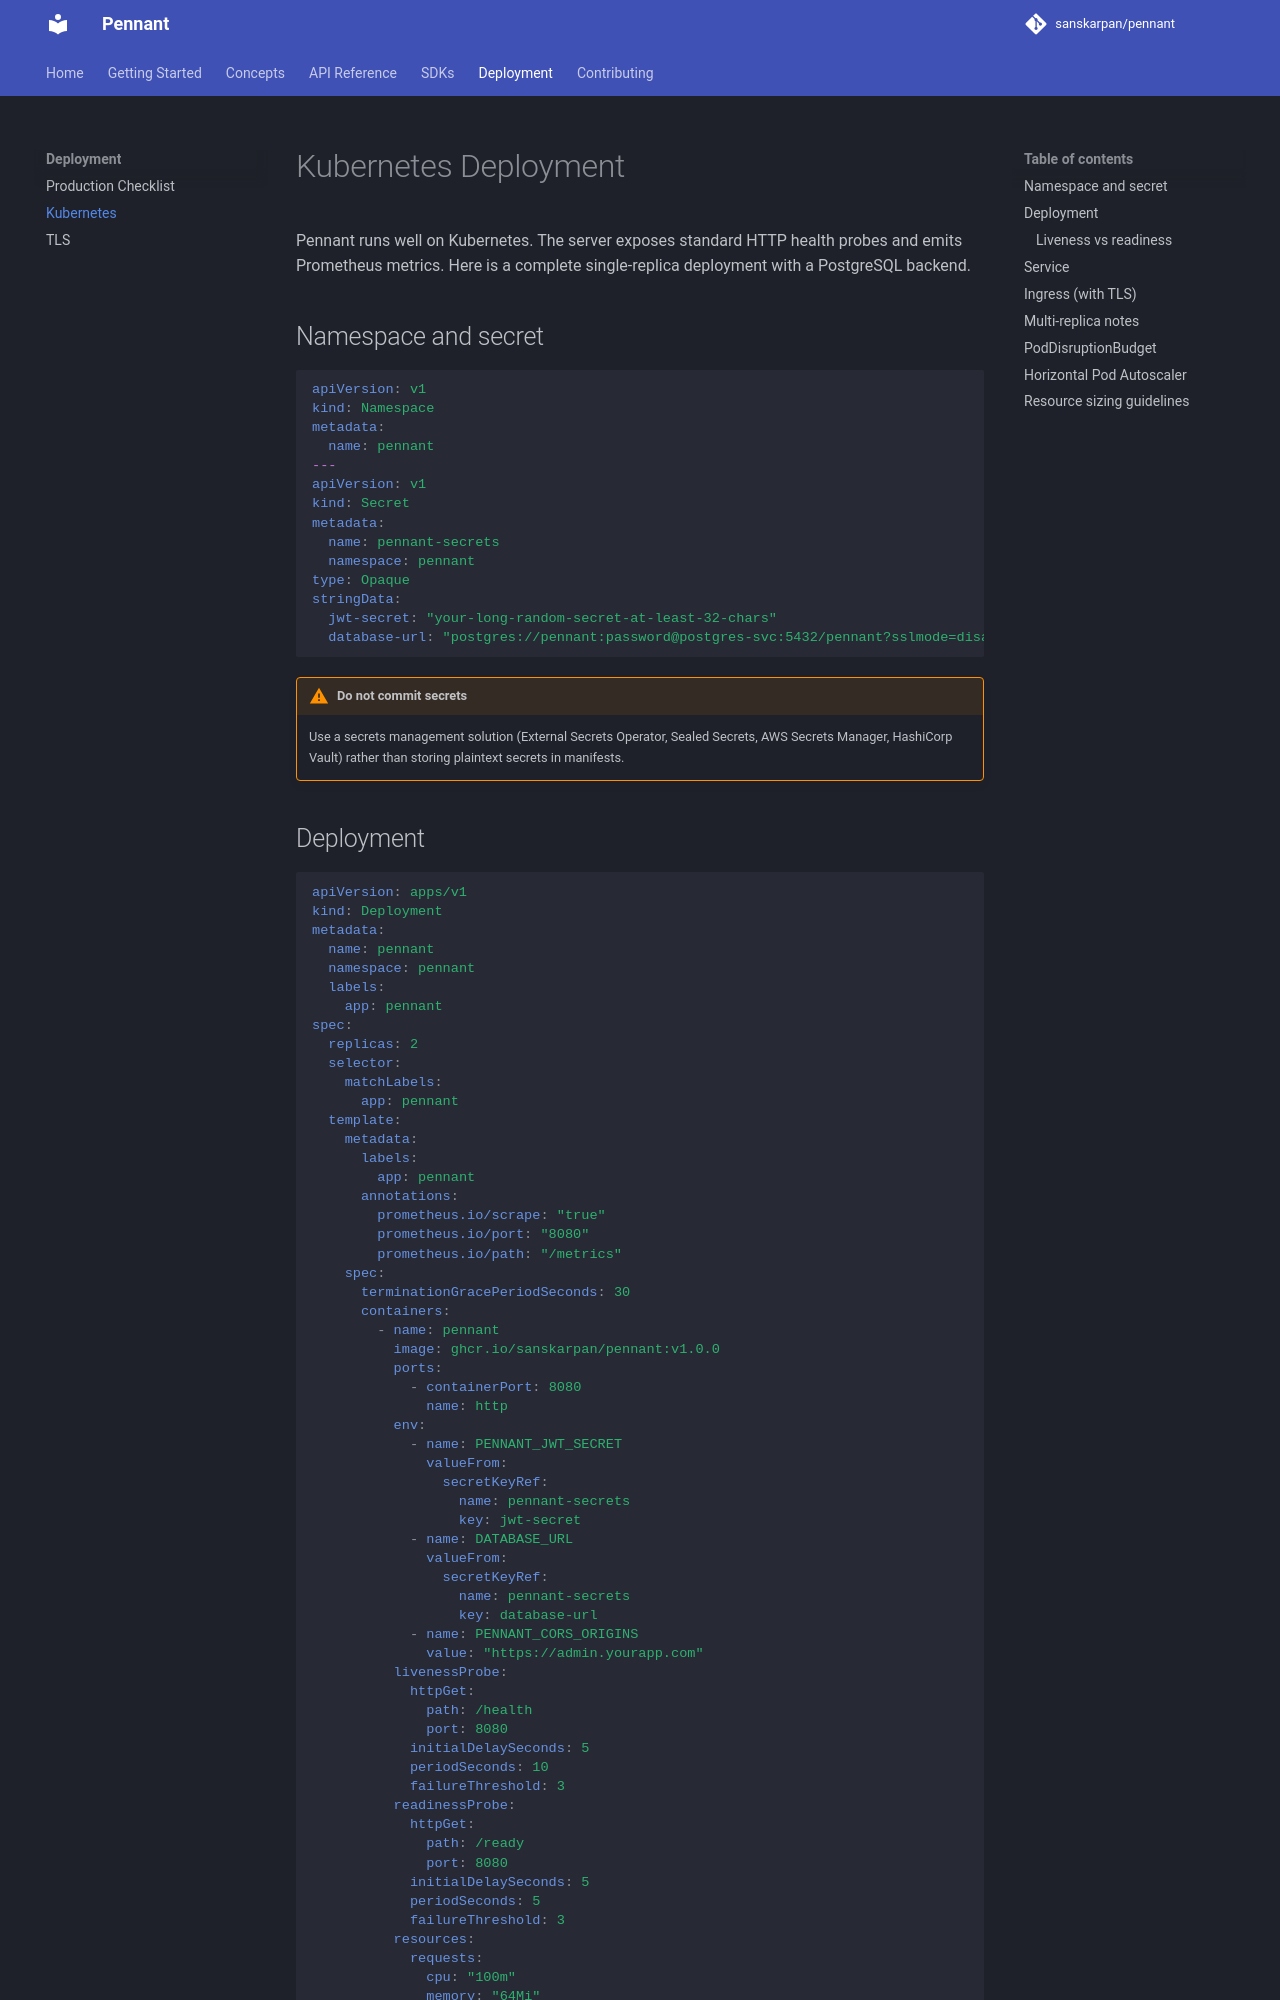

repository: sanskarpan/pennant · page: deployment/kubernetes/index.html · generator: mkdocs

# Kubernetes Deployment

Pennant runs well on Kubernetes. The server exposes standard HTTP health probes and emits Prometheus metrics. Here is a complete single-replica deployment with a PostgreSQL backend.

## Namespace and secret

```yaml
apiVersion: v1
kind: Namespace
metadata:
  name: pennant
---
apiVersion: v1
kind: Secret
metadata:
  name: pennant-secrets
  namespace: pennant
type: Opaque
stringData:
  jwt-secret: "your-long-random-secret-at-least-32-chars"
  database-url: "postgres://pennant:password@postgres-svc:5432/pennant?sslmode=disable"
```

!!! warning "Do not commit secrets"
    Use a secrets management solution (External Secrets Operator, Sealed Secrets, AWS Secrets Manager, HashiCorp Vault) rather than storing plaintext secrets in manifests.
